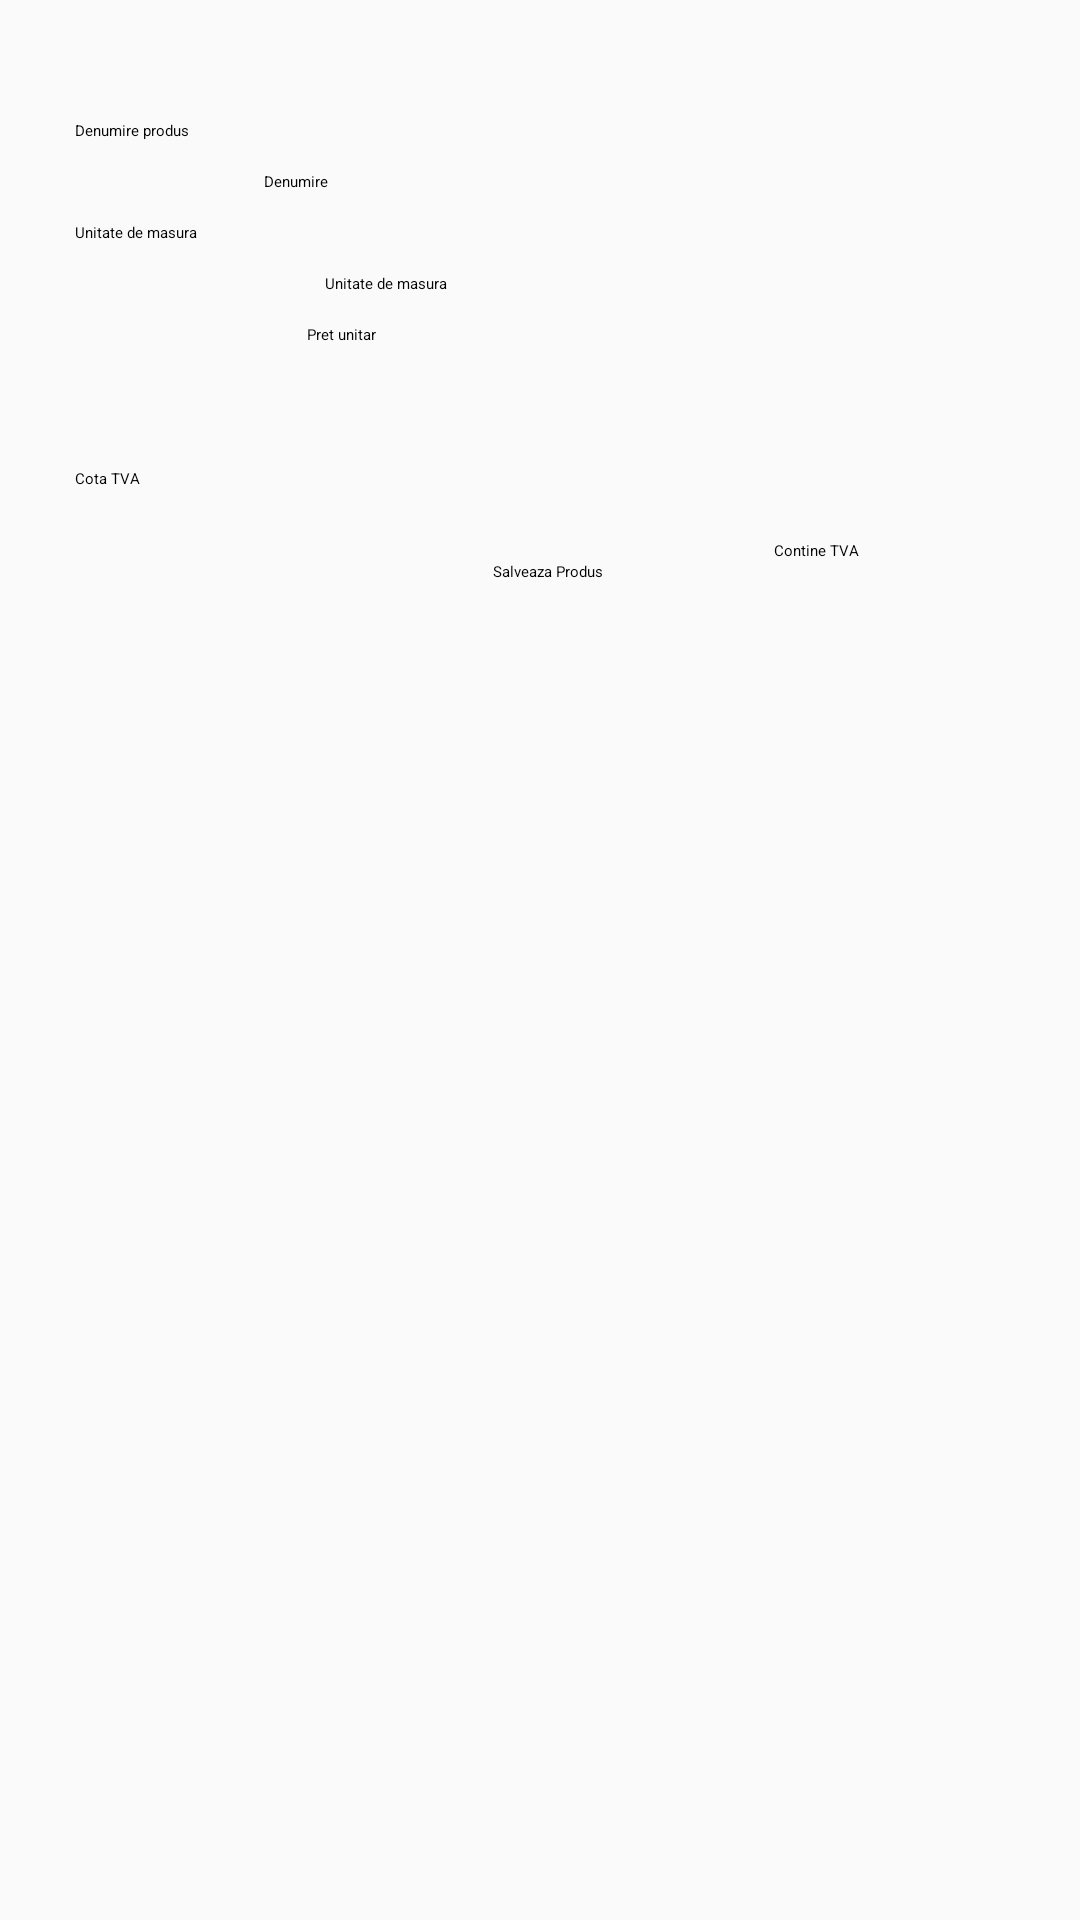

Reconstruct the res/layout file that produces this screen, plus the resources it refers to.
<!-- AndroidManifest.xml: application theme Theme.Licenta2.MyTheme -->
<!-- res/layout/fragment_adauga_produs.xml -->
<?xml version="1.0" encoding="utf-8"?>
<FrameLayout xmlns:android="http://schemas.android.com/apk/res/android"
    xmlns:tools="http://schemas.android.com/tools"
    android:layout_width="match_parent"
    android:layout_height="match_parent"
    xmlns:app="http://schemas.android.com/apk/res-auto"
    tools:context=".ui.produse.adaugare_produse.AdaugaProdus">
<ScrollView
    android:layout_width="wrap_content"
    android:layout_height="wrap_content">
    
    <androidx.constraintlayout.widget.ConstraintLayout
        android:layout_width="match_parent"
        android:layout_height="match_parent">

        <Button
            android:id="@+id/buton_salvare_produs"
            android:layout_width="match_parent"
            android:layout_height="wrap_content"
            android:layout_marginStart="75dp"
            android:layout_marginEnd="75dp"
            android:layout_marginBottom="108dp"

            android:text="@string/salveaza_produs"
            app:layout_constraintBottom_toBottomOf="parent"
            app:layout_constraintEnd_toEndOf="parent"
            app:layout_constraintHorizontal_bias="0.549"
            app:layout_constraintStart_toStartOf="parent"
            app:layout_constraintTop_toBottomOf="@+id/checkBoxContineTVA" />

        <TextView
            android:id="@+id/textViewDenumireProdus"
            android:layout_width="match_parent"
            android:layout_height="wrap_content"
            android:layout_marginStart="25dp"
            android:layout_marginTop="40dp"
            android:layout_marginEnd="25dp"
            android:text="@string/denumire_produs"
            app:layout_constraintEnd_toStartOf="@+id/editTextDenumireProdus"
            app:layout_constraintHorizontal_bias="0.569"
            app:layout_constraintStart_toStartOf="parent"
            app:layout_constraintTop_toTopOf="parent" />

        <TextView
            android:id="@+id/textViewUnitateMasura"
            android:layout_width="match_parent"
            android:layout_height="wrap_content"
            android:layout_marginStart="25dp"
            android:layout_marginTop="10dp"
            android:layout_marginEnd="25dp"
            android:text="@string/unitate_de_masura1"
            app:layout_constraintEnd_toStartOf="@+id/editTextUnitateMasura"
            app:layout_constraintHorizontal_bias="0.0"
            app:layout_constraintStart_toStartOf="parent"
            app:layout_constraintTop_toBottomOf="@+id/editTextDenumireProdus" />

        <TextView
            android:id="@+id/textViewPret"
            android:layout_width="match_parent"
            android:layout_height="wrap_content"
            android:layout_marginStart="25dp"
            android:layout_marginTop="10dp"
            android:layout_marginEnd="25dp"
            android:text="@string/pret_unitar1"
            app:layout_constraintEnd_toStartOf="@+id/editTextPret"
            app:layout_constraintHorizontal_bias="0.49"
            app:layout_constraintStart_toStartOf="parent"
            app:layout_constraintTop_toBottomOf="@+id/editTextUnitateMasura" />

        <EditText
            android:id="@+id/editTextDenumireProdus"
            android:layout_width="match_parent"
            android:layout_height="wrap_content"
            android:layout_marginStart="25dp"
            android:layout_marginTop="10dp"
            android:layout_marginEnd="25dp"
            android:ems="10"
            android:inputType="textPersonName"
            android:text="@string/denumire1"
            app:layout_constraintEnd_toEndOf="parent"
            app:layout_constraintHorizontal_bias="0.263"
            app:layout_constraintStart_toStartOf="parent"
            app:layout_constraintTop_toBottomOf="@+id/textViewDenumireProdus" />

        <EditText
            android:id="@+id/editTextUnitateMasura"
            android:layout_width="match_parent"
            android:layout_height="wrap_content"
            android:layout_marginStart="25dp"
            android:layout_marginTop="10dp"
            android:layout_marginEnd="25dp"
            android:ems="10"
            android:inputType="textPersonName"
            android:text="Unitate de masura"
            app:layout_constraintEnd_toEndOf="parent"
            app:layout_constraintHorizontal_bias="0.348"
            app:layout_constraintStart_toStartOf="parent"
            app:layout_constraintTop_toBottomOf="@+id/textViewUnitateMasura" />

        <EditText
            android:id="@+id/editTextPret"
            android:layout_width="match_parent"
            android:layout_height="wrap_content"
            android:layout_marginStart="25dp"
            android:layout_marginTop="10dp"
            android:layout_marginEnd="25dp"
            android:ems="10"
            android:inputType="numberDecimal"
            app:layout_constraintEnd_toEndOf="parent"
            app:layout_constraintHorizontal_bias="0.86"
            app:layout_constraintStart_toStartOf="parent"
            app:layout_constraintTop_toBottomOf="@+id/textViewPret" />

        <CheckBox
            android:id="@+id/checkBoxContineTVA"
            android:layout_width="wrap_content"
            android:layout_height="wrap_content"
            android:layout_marginTop="24dp"
            android:text="@string/contine_tva"
            app:layout_constraintEnd_toEndOf="parent"
            app:layout_constraintHorizontal_bias="0.803"
            app:layout_constraintStart_toStartOf="parent"
            app:layout_constraintTop_toBottomOf="@+id/spinnerCotaTVA" />

        <TextView
            android:id="@+id/textViewCotaTVA"
            android:layout_width="wrap_content"
            android:layout_height="wrap_content"
            android:layout_marginStart="25dp"
            android:layout_marginTop="24dp"
            android:text="@string/cota_tva1"
            app:layout_constraintEnd_toStartOf="@+id/spinnerCotaTVA"
            app:layout_constraintHorizontal_bias="0.0"
            app:layout_constraintStart_toStartOf="parent"
            app:layout_constraintTop_toBottomOf="@+id/editTextPret" />

        <Spinner
            android:id="@+id/spinnerCotaTVA"
            android:layout_width="100dp"
            android:layout_height="wrap_content"

            android:layout_marginTop="24dp"
            android:layout_marginEnd="25dp"
            app:layout_constraintEnd_toEndOf="parent"
            app:layout_constraintHorizontal_bias="0.817"
            app:layout_constraintStart_toStartOf="parent"
            app:layout_constraintTop_toBottomOf="@+id/editTextPret" />

    </androidx.constraintlayout.widget.ConstraintLayout>
</ScrollView>
</FrameLayout>
<!-- resources referenced by this layout -->
<resources>
  <string name="contine_tva">Contine TVA</string>
  <string name="cota_tva1">Cota TVA</string>
  <string name="denumire1">Denumire</string>
  <string name="denumire_produs">Denumire produs</string>
  <string name="pret_unitar1">Pret unitar</string>
  <string name="salveaza_produs">Salveaza Produs</string>
  <string name="unitate_de_masura1">Unitate de masura</string>
  <style name="Theme.Licenta2.MyTheme" parent="ThemeOverlay.AppCompat.Light">
  
      </style>
</resources>
